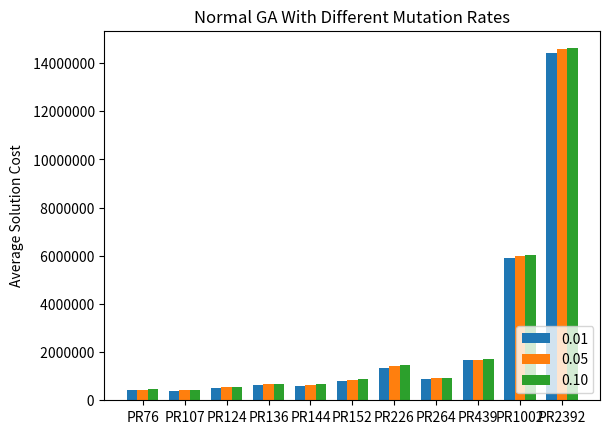
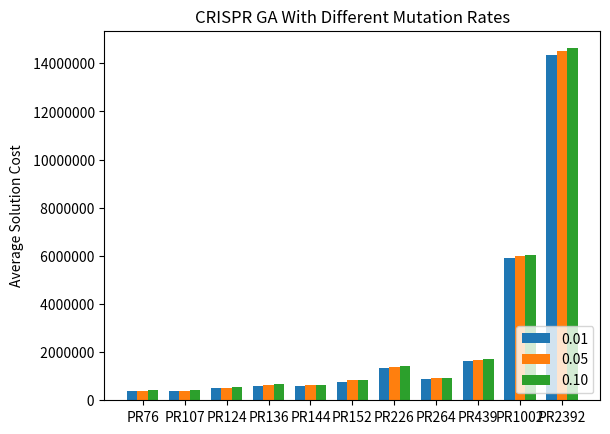
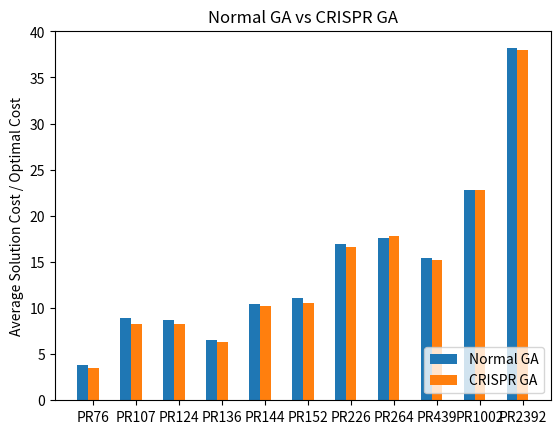
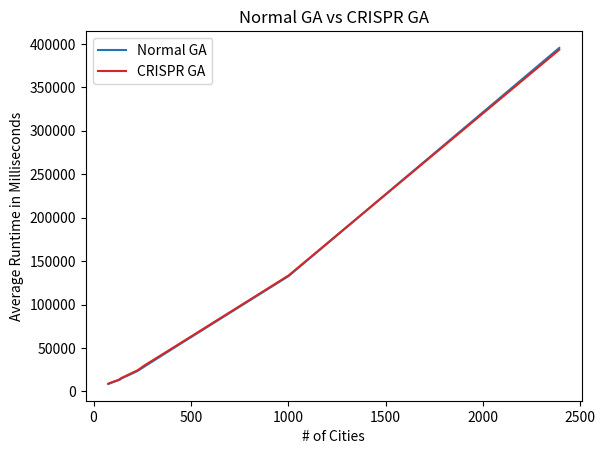

Source code (Python) for these figures, in order:
import matplotlib.pyplot as plt
import numpy as np
from matplotlib.ticker import StrMethodFormatter
import scipy

def graphs():
    datasets = ("PR76", "PR107", "PR124", "PR136", "PR144", "PR152", "PR226", "PR264", "PR439", "PR1002", "PR2392")
    means = {
        '0.01': (411071.1741,	392950.2197,	513776.9937,	627214.996,	613359.3379,	816187.1239,	1360449.944,	865255.4789,	1653641.511,	5897989.332,	14427447.9),
        '0.05': (430121.2978,	418645.2865,	543364.26,	656714.5656,	654121.523,	841006.9861,	1425377.994,	917335.3893,	1689209.148,	6000825.896,	14570476.43),
        '0.10': (447633.7958,	426495.3842,	558572.3584,	671952.6662,	673518.0005,	871416.8573,	1451640.263,	931916.1306,	1721963.082,	6025242.17,	14615843.58),
    }

    x = np.arange(len(datasets))
    width = 0.25
    multiplier = 0

    fig = plt.figure()
    ax = fig.add_subplot(1, 1, 1)
    for attribute, measurement in means.items():
        offset = width * multiplier
        rects = ax.bar(x + offset, measurement, width, tick_label="test", label=attribute)
        multiplier += 1
    ax.set_title("Normal GA With Different Mutation Rates")
    ax.legend(loc="lower right")
    ax.set_xticks(x + width, datasets)
    ax.yaxis.set_major_formatter(StrMethodFormatter('{x: 7.0f}'))
    ax.set_ylabel("Average Solution Cost")
    plt.show()

    datasets = ("PR76", "PR107", "PR124", "PR136", "PR144", "PR152", "PR226", "PR264", "PR439", "PR1002", "PR2392")
    means = {
        '0.01': (378402.6317,	367076.1787,	491170.4548,	607877.8173,	600323.8577,	777633.3116,	1335476.167,	875725.1361,	1635955.625,	5892733.247,	14358293.33),
        '0.05': (401016.4652,	394682.1482,	518687.9163,	647315.8159,	628472.9498,	825428.4957,	1383070.28,	906069.8257,	1675566.341,	5986156.845,	14514826.83),
        '0.10': (423956.1871,	408197.5226,	538964.2646,	661037.729,	649439.7552,	849097.2785,	1430768.503,	922859.526,	1701935.834,	6027744.199,	14624633.47),
    }

    x = np.arange(len(datasets))
    width = 0.25
    multiplier = 0

    fig = plt.figure()
    ax = fig.add_subplot(1, 1, 1)
    for attribute, measurement in means.items():
        offset = width * multiplier
        rects = ax.bar(x + offset, measurement, width, tick_label="test", label=attribute)
        multiplier += 1
    ax.set_title("CRISPR GA With Different Mutation Rates")
    ax.legend(loc="lower right")
    ax.set_xticks(x + width, datasets)
    ax.yaxis.set_major_formatter(StrMethodFormatter('{x: 7.0f}'))
    ax.set_ylabel("Average Solution Cost")
    plt.show()

    datasets = ("PR76", "PR107", "PR124", "PR136", "PR144", "PR152", "PR226", "PR264", "PR439", "PR1002", "PR2392")
    means = {
        'Normal GA': (3.800619219,	8.869607469,	8.703659049,	6.481368536,	10.4781478,	11.07715757,	16.92754599,	17.6097584,	15.4233145,	22.76820372,	38.16462072),
        'CRISPR GA': (3.498577388,	8.285582888,	8.320692102,	6.281546493,	10.25545993,	10.55391156,	16.61680707,	17.82283782,	15.25836038,	22.74791348,	37.98168762),
    }

    x = np.arange(len(datasets))
    width = 0.25
    multiplier = 0

    fig = plt.figure()
    ax = fig.add_subplot(1, 1, 1)
    for attribute, measurement in means.items():
        offset = width * multiplier
        rects = ax.bar(x + offset, measurement, width, tick_label="test", label=attribute)
        multiplier += 1
    ax.set_title("Normal GA vs CRISPR GA")
    ax.legend(loc="lower right")
    ax.set_xticks(x + width, datasets)
    ax.set_ylabel("Average Solution Cost / Optimal Cost")
    plt.show()


    cities = [76, 107, 124, 136, 144, 152, 226, 264, 439, 1002, 2392]
    ga_times = [8639.732267,	11252.12748,	12643.75951,	13652.79563,	15018.83461,	15816.24763,	23497.89341,	28964.37576,	53769.04042,	132772.7484,	395361.016]
    crispr_times = [8915.333566,	11630.33307,	12843.29008,	14339.10381,	15605.12473,	16361.12943,	24299.09447,	30261.93442,	54563.00853,	133482.458,	393254.6753]

    fig = plt.figure()
    ax = fig.add_subplot(1, 1, 1)
    ax.plot(cities, ga_times, color='tab:blue', label='Normal GA')
    ax.plot(cities, crispr_times, color='tab:red', label='CRISPR GA')
    ax.set_title("Normal GA vs CRISPR GA")
    ax.legend()
    ax.ticklabel_format(style="plain")
    ax.set_xlabel("# of Cities")
    ax.set_ylabel("Average Runtime in Milliseconds")
    plt.show()

def stats():

    print("PR76")

    pr76_ga_costs = [
411264.2723
, 413046.6522
, 422586.6901
, 416572.3015
, 408365.1415
, 414529.777
, 410885.2296
, 418286.6904
, 390817.707
, 404357.2796
    ]
    pr76_crispr_costs = [
362552.4555
, 379214.9908
, 357717.4737
, 376686.8716
, 385795.3522
, 388858.7524
, 390633.0269
, 391182.6142
, 370237.7607
, 381147.0188
    ]

    print("GA Median")
    print(np.median(pr76_ga_costs))

    print("CRISPR Median")
    print(np.median(pr76_crispr_costs))

    print("GA vs CRISPR")
    print("%.10f (%.10f)" % scipy.stats.kruskal(pr76_ga_costs, pr76_crispr_costs))

    print("\nPR107")

    pr107_ga_costs = [
397583.4186
, 388746.1267
, 394234.8544
, 361033.046
, 415113.3018
, 394726.7852
, 401760.4359
, 411854.9132
, 368509.6699
, 395939.6451
    ]
    pr107_crispr_costs = [
393516.9784
, 349766.0831
, 384296.0446
, 328476.6479
, 349420.3021
, 383323.1973
, 347301.6127
, 385999.553
, 387723.2894
, 360938.0782
    ]

    print("GA Median")
    print(np.median(pr107_ga_costs))

    print("CRISPR Median")
    print(np.median(pr107_crispr_costs))

    print("GA vs CRISPR")
    print("%.10f (%.10f)" % scipy.stats.kruskal(pr107_ga_costs, pr107_crispr_costs))

    print("\nPR124")

    pr124_ga_costs = [
512040.5206
, 483189.1167
, 515625.6721
, 525612.5692
, 513935.6214
, 503213.8599
, 502586.6923
, 529650.5276
, 530021.5317
, 521893.8252
    ]
    pr124_crispr_costs = [
443879.3355
, 482764.5527
, 521624.822
, 490536.6806
, 489328.5771
, 501653.3224
, 466862.1504
, 492315.6586
, 493385.1962
, 529354.2523
    ]

    print("GA Median")
    print(np.median(pr124_ga_costs))

    print("CRISPR Median")
    print(np.median(pr124_crispr_costs))

    print("GA vs CRISPR")
    print("%.10f (%.10f)" % scipy.stats.kruskal(pr124_ga_costs, pr124_crispr_costs))

    print("\nPR136")

    pr136_ga_costs = [
650648.2328
, 584371.7725
, 644574.9562
, 616505.1307
, 644616.1233
, 623338.4635
, 634345.0281
, 629079.4245
, 638370.4067
, 606300.4212
    ]
    pr136_crispr_costs = [
600479.3102
, 634472.2053
, 609678.4515
, 615525.2783
, 590460.5884
, 598827.8036
, 601396.6761
, 619455.0234
, 606802.5752
, 601680.2605
    ]

    print("GA Median")
    print(np.median(pr136_ga_costs))

    print("CRISPR Median")
    print(np.median(pr136_crispr_costs))

    print("GA vs CRISPR")
    print("%.10f (%.10f)" % scipy.stats.kruskal(pr136_ga_costs, pr136_crispr_costs))

    print("\nPR144")

    pr144_ga_costs = [
623490.8715
, 615071.2066
, 589837.6277
, 589430.6046
, 624155.7805
, 598664.1247
, 617098.881
, 622597.6905
, 627179.2659
, 626067.326
    ]
    pr144_crispr_costs = [
574514.7685
, 593482.7092
, 609095.2335
, 595982.8996
, 563037.909
, 626649.6468
, 599436.3443
, 611334.3577
, 629785.3789
, 599919.3294
    ]

    print("GA Median")
    print(np.median(pr144_ga_costs))

    print("CRISPR Median")
    print(np.median(pr144_crispr_costs))

    print("GA vs CRISPR")
    print("%.10f (%.10f)" % scipy.stats.kruskal(pr144_ga_costs, pr144_crispr_costs))

    print("\nPR152")

    pr152_ga_costs = [
820163.0305
, 835469.3192
, 816299.6333
, 807367.1512
, 824465.0862
, 815021.2827
, 824550.9622
, 812207.1021
, 796256.0491
, 810071.6228
    ]
    pr152_crispr_costs = [
799643.8749
, 777982.6098
, 768882.3436
, 747431.6145
, 786180.702
, 805555.7767
, 773870.1002
, 792608.9829
, 761644.3324
, 762532.7795
    ]

    print("GA Median")
    print(np.median(pr152_ga_costs))

    print("CRISPR Median")
    print(np.median(pr152_crispr_costs))

    print("GA vs CRISPR")
    print("%.10f (%.10f)" % scipy.stats.kruskal(pr152_ga_costs, pr152_crispr_costs))

    print("\nPR226")

    pr226_ga_costs = [
1384100.141
, 1379603.778
, 1364157.299
, 1379053.867
, 1362313.76
, 1369636.234
, 1380115.487
, 1357152.038
, 1319428.708
, 1308938.124
    ]
    pr226_crispr_costs = [
1373796.955
, 1349099.566
, 1314039.862
, 1357868.334
, 1345274.611
, 1316632.993
, 1356854.214
, 1316605.944
, 1319921.915
, 1304667.28
    ]

    print("GA Median")
    print(np.median(pr226_ga_costs))

    print("CRISPR Median")
    print(np.median(pr226_crispr_costs))

    print("GA vs CRISPR")
    print("%.10f (%.10f)" % scipy.stats.kruskal(pr226_ga_costs, pr226_crispr_costs))

    print("\nPR264")

    pr264_ga_costs = [
834129.3427
, 850470.7616
, 847366.146
, 865768.5516
, 880995.7062
, 867920.8269
, 901569.6401
, 866770.9548
, 881569.6747
, 855993.184
    ]
    pr264_crispr_costs = [
860358.9559
, 900686.1812
, 895462.2894
, 878176.834
, 896829.7045
, 875448.8315
, 889303.3426
, 828905.4888
, 879516.0409
, 852563.6918
    ]

    print("GA Median")
    print(np.median(pr264_ga_costs))

    print("CRISPR Median")
    print(np.median(pr264_crispr_costs))

    print("GA vs CRISPR")
    print("%.10f (%.10f)" % scipy.stats.kruskal(pr264_ga_costs, pr264_crispr_costs))

    print("\nPR439")

    pr439_ga_costs = [
1692514.527
, 1657198.875
, 1657960.483
, 1657959.418
, 1656244.838
, 1645058.425
, 1651601.507
, 1626410.928
, 1625510.05
, 1665956.061
    ]
    pr439_crispr_costs = [
1611020.115
, 1647768.371
, 1641187.54
, 1659333.274
, 1632068.034
, 1652367.576
, 1623015.33
, 1635701.922
, 1639506.469
, 1617587.622
    ]

    print("GA Median")
    print(np.median(pr439_ga_costs))

    print("CRISPR Median")
    print(np.median(pr439_crispr_costs))

    print("GA vs CRISPR")
    print("%.10f (%.10f)" % scipy.stats.kruskal(pr439_ga_costs, pr439_crispr_costs))

    print("\nPR1002")

    pr1002_ga_costs = [
5938253.797
, 5981924.062
, 5856216.877
, 5948259.393
, 5883201.049
, 5821798.964
, 5877596.363
, 5898590.381
, 5881096.544
, 5892955.896
    ]
    pr1002_crispr_costs = [
6007850.953
, 5899140.151
, 5922317.123
, 5795766.972
, 5834218.961
, 5863743.321
, 5852742.869
, 5949260.974
, 5874450.937
, 5927840.205
    ]

    print("GA Median")
    print(np.median(pr1002_ga_costs))

    print("CRISPR Median")
    print(np.median(pr1002_crispr_costs))

    print("GA vs CRISPR")
    print("%.10f (%.10f)" % scipy.stats.kruskal(pr1002_ga_costs, pr1002_crispr_costs))

    print("\nPR2392")

    pr2392_ga_costs = [
14446161.03
, 14477410.96
, 14315506.74
, 14536279.59
, 14429376.57
, 14461853.91
, 14458162
, 14408449.42
, 14323602.95
, 14417675.82
    ]
    pr2392_crispr_costs = [
14408599.75
, 14392869.2
, 14377773.18
, 14471099.06
, 14339758.45
, 14380725.72
, 14378820.02
, 14265816.86
, 14317212.65
, 14250258.44
    ]

    print("GA Median")
    print(np.median(pr2392_ga_costs))

    print("CRISPR Median")
    print(np.median(pr2392_crispr_costs))

    print("GA vs CRISPR")
    print("%.10f (%.10f)" % scipy.stats.kruskal(pr2392_ga_costs, pr2392_crispr_costs))


if __name__ == '__main__':
    graphs()
    stats()